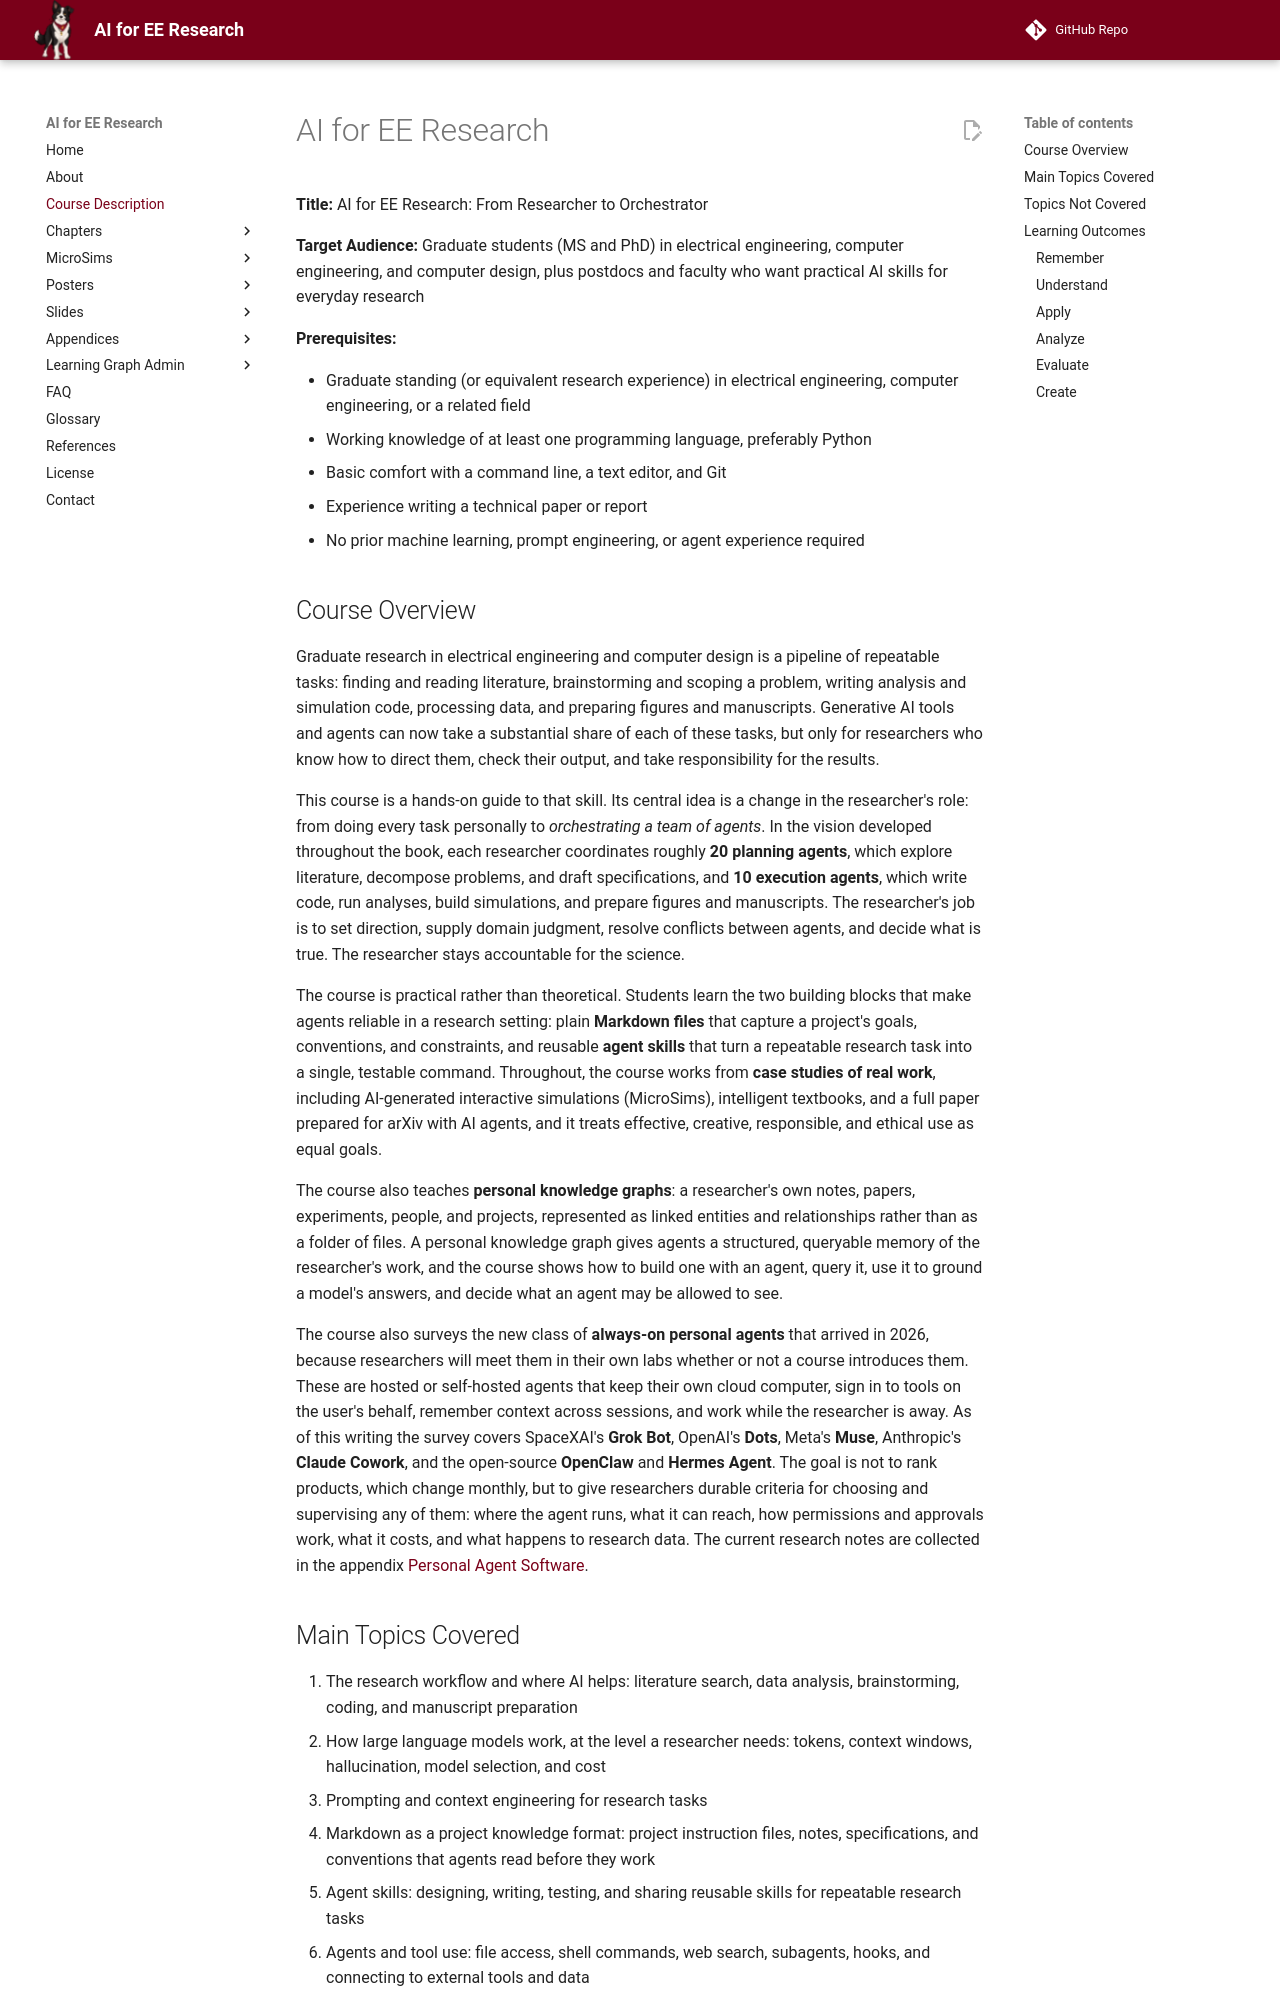

repository: dmccreary/ai-for-ee-research · page: course-description/index.html · generator: mkdocs

---
title: Course Description for AI for EE Research
description: A detailed course description for AI for EE Research including overview, topics covered and learning objectives in the format of the 2001 Bloom Taxonomy
quality_score: 97
---

# AI for EE Research

**Title:** AI for EE Research: From Researcher to Orchestrator

**Target Audience:** Graduate students (MS and PhD) in electrical engineering,
computer engineering, and computer design, plus postdocs and faculty who want
practical AI skills for everyday research

**Prerequisites:**

- Graduate standing (or equivalent research experience) in electrical
  engineering, computer engineering, or a related field
- Working knowledge of at least one programming language, preferably Python
- Basic comfort with a command line, a text editor, and Git
- Experience writing a technical paper or report
- No prior machine learning, prompt engineering, or agent experience required

## Course Overview

Graduate research in electrical engineering and computer design is a pipeline
of repeatable tasks: finding and reading literature, brainstorming and
scoping a problem, writing analysis and simulation code, processing data, and
preparing figures and manuscripts. Generative AI tools and agents can now take
a substantial share of each of these tasks, but only for researchers who know
how to direct them, check their output, and take responsibility for the
results.

This course is a hands-on guide to that skill. Its central idea is a change
in the researcher's role: from doing every task personally to *orchestrating a
team of agents*. In the vision developed throughout the book, each researcher
coordinates roughly **20 planning agents**, which explore literature,
decompose problems, and draft specifications, and **10 execution agents**,
which write code, run analyses, build simulations, and prepare figures and
manuscripts. The researcher's job is to set direction, supply domain judgment,
resolve conflicts between agents, and decide what is true. The researcher stays
accountable for the science.

The course is practical rather than theoretical. Students learn the two
building blocks that make agents reliable in a research setting: plain
**Markdown files** that capture a project's goals, conventions, and
constraints, and reusable **agent skills** that turn a repeatable research task
into a single, testable command. Throughout, the course works from **case
studies of real work**, including AI-generated interactive simulations
(MicroSims), intelligent textbooks, and a full paper prepared for arXiv with AI
agents, and it treats effective, creative, responsible, and ethical use as
equal goals.

The course also teaches **personal knowledge graphs**: a researcher's own
notes, papers, experiments, people, and projects, represented as linked
entities and relationships rather than as a folder of files. A personal
knowledge graph gives agents a structured, queryable memory of the researcher's
work, and the course shows how to build one with an agent, query it, use it to
ground a model's answers, and decide what an agent may be allowed to see.

The course also surveys the new class of **always-on personal agents** that
arrived in 2026, because researchers will meet them in their own labs whether
or not a course introduces them. These are hosted or self-hosted agents that
keep their own cloud computer, sign in to tools on the user's behalf, remember
context across sessions, and work while the researcher is away. As of this
writing the survey covers SpaceXAI's **Grok Bot**, OpenAI's **Dots**, Meta's
**Muse**, Anthropic's **Claude Cowork**, and the open-source **OpenClaw** and
**Hermes Agent**. The goal is not to rank products, which change monthly, but
to give researchers durable criteria for choosing and supervising any of them:
where the agent runs, what it can reach, how permissions and approvals work,
what it costs, and what happens to research data. The current research notes
are collected in the appendix [Personal Agent Software](appendices/personal-agent-software/index.md).
